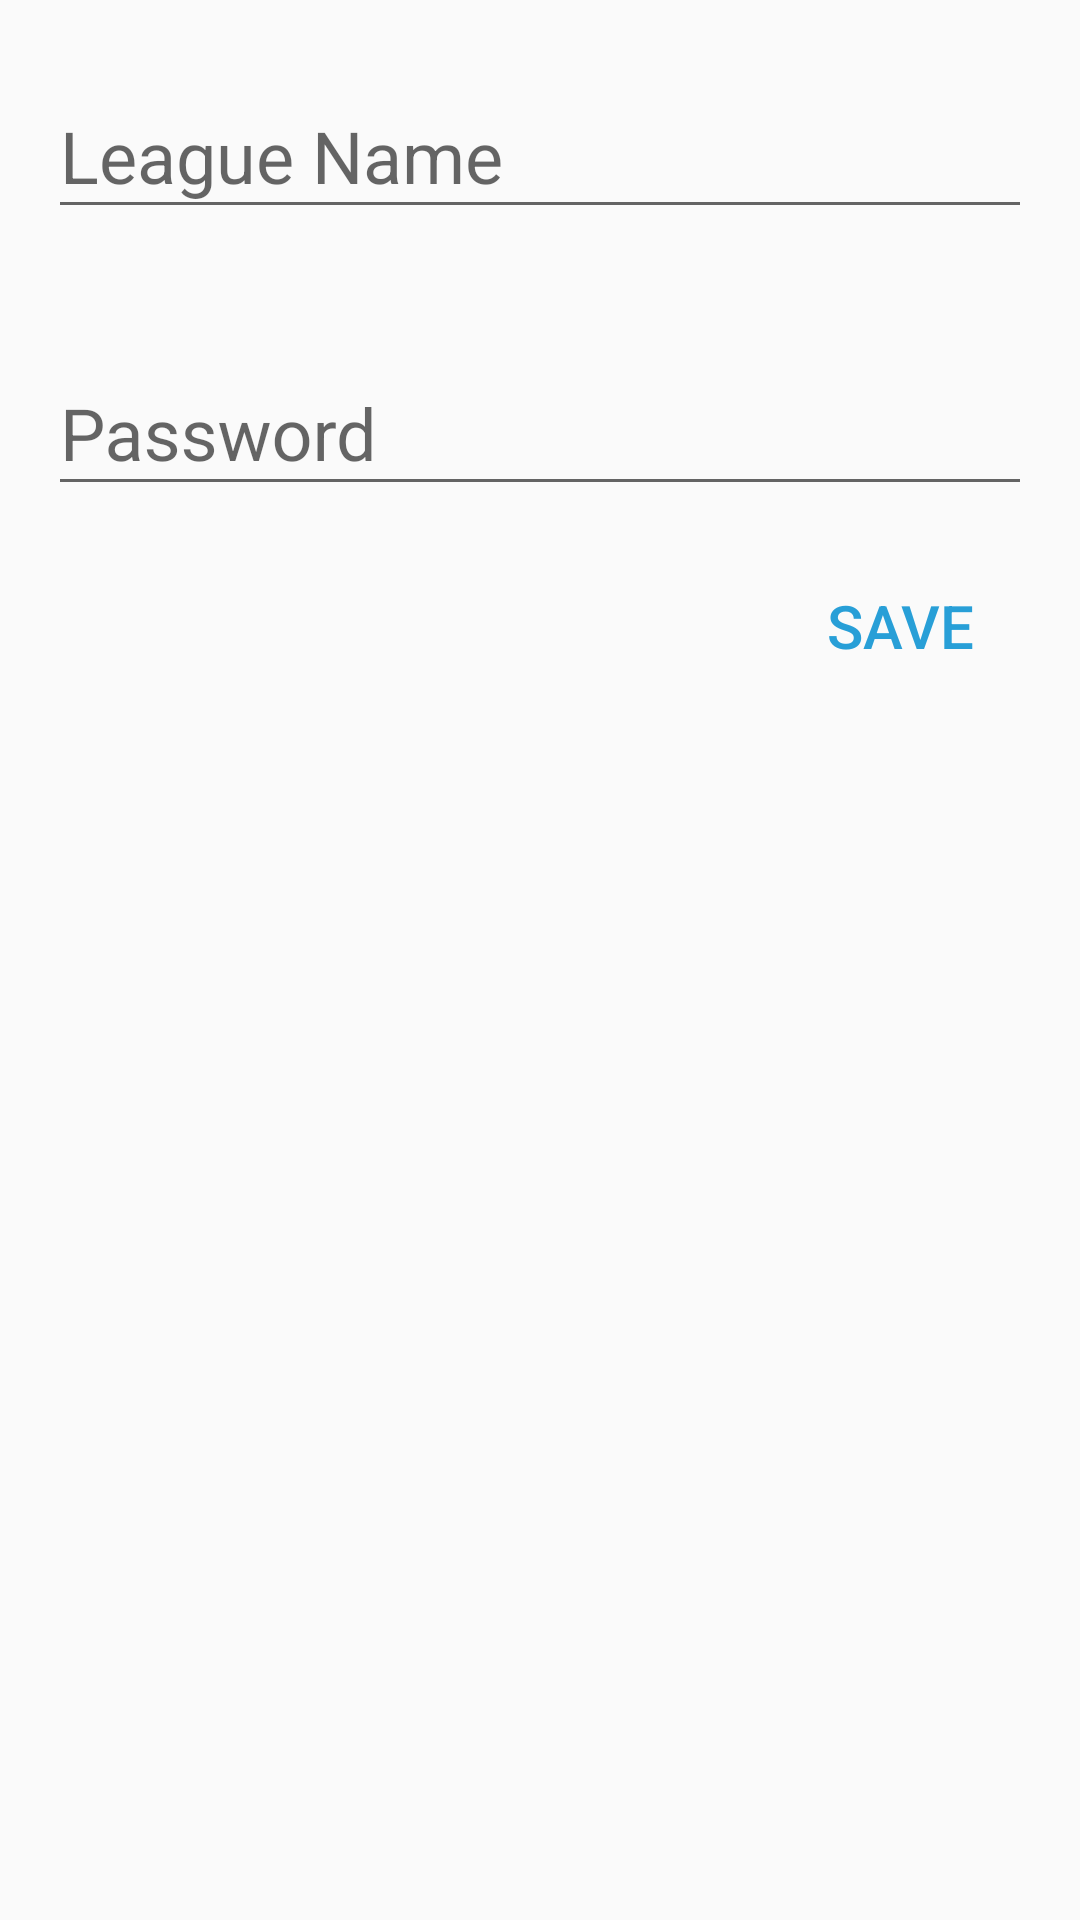

Write the Android layout XML for this screen, with the resource values it uses.
<!-- AndroidManifest.xml: application theme AppTheme -->
<!-- res/layout/add_league_dialog.xml -->
<?xml version="1.0" encoding="utf-8"?>
<LinearLayout xmlns:android="http://schemas.android.com/apk/res/android"
              android:orientation="vertical"
              android:layout_width="match_parent"
              android:layout_height="match_parent"
              android:minWidth="300dp">

    <android.support.design.widget.TextInputLayout
        android:layout_width="match_parent"
        android:layout_height="wrap_content"
        android:layout_margin="16dp">

        <AutoCompleteTextView
            style="@style/ChallengeEditText"
            android:id="@+id/league_name"
            android:layout_width="match_parent"
            android:layout_height="wrap_content"
            android:hint="@string/league_name"/>
    </android.support.design.widget.TextInputLayout>

    <android.support.design.widget.TextInputLayout
        android:layout_width="match_parent"
        android:layout_height="wrap_content"
        android:layout_margin="16dp">

        <AutoCompleteTextView
            style="@style/ChallengeEditText"
            android:id="@+id/password"
            android:layout_width="match_parent"
            android:layout_height="wrap_content"
            android:hint="@string/password"/>
    </android.support.design.widget.TextInputLayout>

    <Button
        android:id="@+id/save"
        android:layout_width="wrap_content"
        android:layout_height="wrap_content"
        android:layout_marginRight="16dp"
        android:layout_marginBottom="16dp"
        android:background="?attr/selectableItemBackground"
        android:textColor="@color/colorPrimary"
        android:textSize="20sp"
        android:layout_gravity="bottom|right"
        android:text="@string/save"/>
</LinearLayout>
<!-- resources referenced by this layout -->
<resources>
  <color name="colorPrimary">#289fd7</color>
  <string name="league_name">League Name</string>
  <string name="password">Password</string>
  <string name="save">save</string>
  <style name="ChallengeEditText">
          <item name="android:textSize">24sp</item>
          <item name="android:textColor">@color/textColor</item>
      </style>
  <style name="AppTheme" parent="Theme.AppCompat.Light.DarkActionBar">
          
          <item name="colorPrimary">@color/colorPrimary</item>
          <item name="colorPrimaryDark">@color/colorPrimaryDark</item>
          <item name="colorAccent">@color/colorAccent</item>
          <item name="android:windowActionBar">false</item>
      </style>
  <color name="textColor">#9aafb1</color>
  <color name="colorPrimaryDark">#2491bc</color>
  <color name="colorAccent">#275875</color>
</resources>
